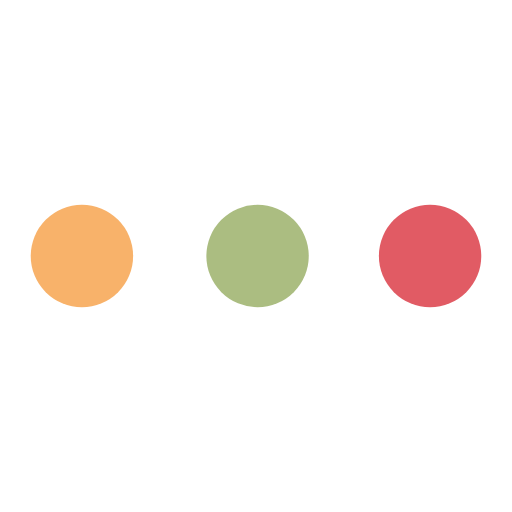
t = 0.00 s
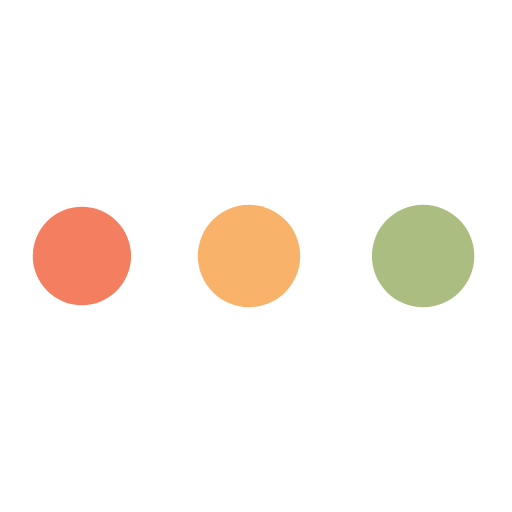
t = 0.33 s
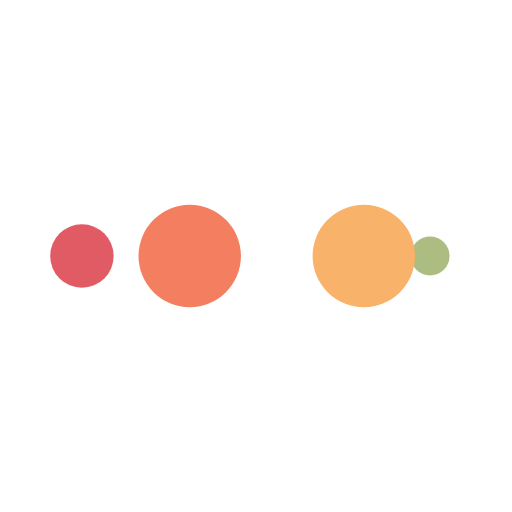
t = 0.55 s
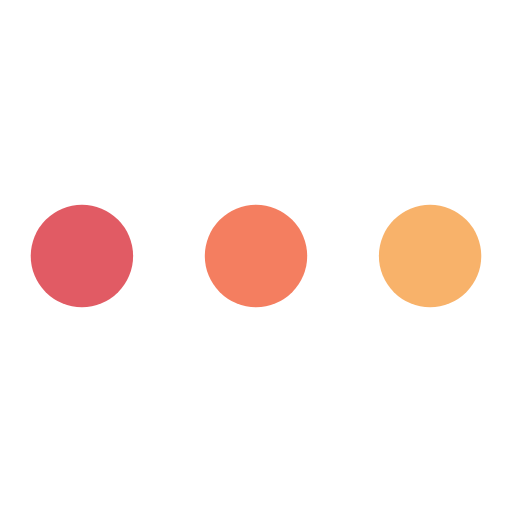
t = 0.88 s
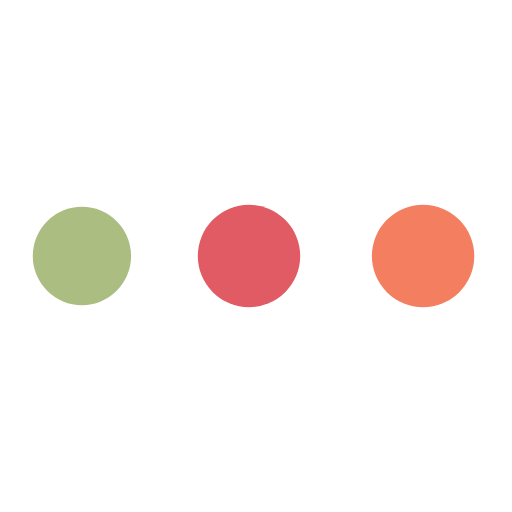
t = 1.21 s
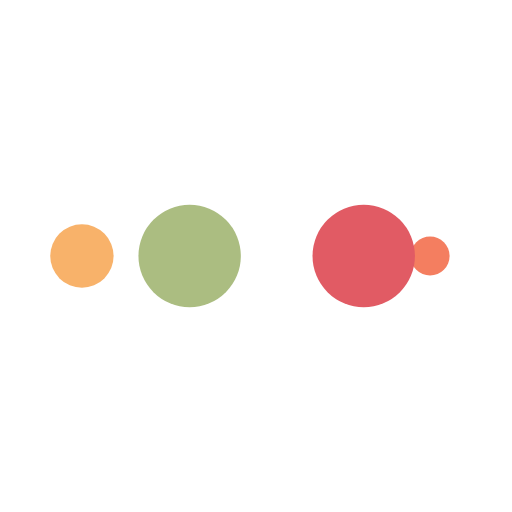
t = 1.43 s

The animated SVG that drew these frames (rendered in a browser with its animation timeline set to each time). Animation: 10 SMIL elements (animate=10); one cycle of 1.75 s, repeats indefinitely.

<?xml version="1.0" encoding="utf-8"?>
<svg xmlns="http://www.w3.org/2000/svg" xmlns:xlink="http://www.w3.org/1999/xlink" style="margin: auto; background: none; display: block; shape-rendering: auto;" width="200px" height="200px" viewBox="0 0 100 100" preserveAspectRatio="xMidYMid">
<circle cx="84" cy="50" r="10" fill="#e15b64">
    <animate attributeName="r" repeatCount="indefinite" dur="0.43859649122807015s" calcMode="spline" keyTimes="0;1" values="10;0" keySplines="0 0.5 0.5 1" begin="0s"></animate>
    <animate attributeName="fill" repeatCount="indefinite" dur="1.7543859649122806s" calcMode="discrete" keyTimes="0;0.25;0.5;0.75;1" values="#e15b64;#abbd81;#f8b26a;#f47e60;#e15b64" begin="0s"></animate>
</circle><circle cx="16" cy="50" r="10" fill="#e15b64">
  <animate attributeName="r" repeatCount="indefinite" dur="1.7543859649122806s" calcMode="spline" keyTimes="0;0.25;0.5;0.75;1" values="0;0;10;10;10" keySplines="0 0.5 0.5 1;0 0.5 0.5 1;0 0.5 0.5 1;0 0.5 0.5 1" begin="0s"></animate>
  <animate attributeName="cx" repeatCount="indefinite" dur="1.7543859649122806s" calcMode="spline" keyTimes="0;0.25;0.5;0.75;1" values="16;16;16;50;84" keySplines="0 0.5 0.5 1;0 0.5 0.5 1;0 0.5 0.5 1;0 0.5 0.5 1" begin="0s"></animate>
</circle><circle cx="50" cy="50" r="10" fill="#f47e60">
  <animate attributeName="r" repeatCount="indefinite" dur="1.7543859649122806s" calcMode="spline" keyTimes="0;0.25;0.5;0.75;1" values="0;0;10;10;10" keySplines="0 0.5 0.5 1;0 0.5 0.5 1;0 0.5 0.5 1;0 0.5 0.5 1" begin="-0.43859649122807015s"></animate>
  <animate attributeName="cx" repeatCount="indefinite" dur="1.7543859649122806s" calcMode="spline" keyTimes="0;0.25;0.5;0.75;1" values="16;16;16;50;84" keySplines="0 0.5 0.5 1;0 0.5 0.5 1;0 0.5 0.5 1;0 0.5 0.5 1" begin="-0.43859649122807015s"></animate>
</circle><circle cx="84" cy="50" r="10" fill="#f8b26a">
  <animate attributeName="r" repeatCount="indefinite" dur="1.7543859649122806s" calcMode="spline" keyTimes="0;0.25;0.5;0.75;1" values="0;0;10;10;10" keySplines="0 0.5 0.5 1;0 0.5 0.5 1;0 0.5 0.5 1;0 0.5 0.5 1" begin="-0.8771929824561403s"></animate>
  <animate attributeName="cx" repeatCount="indefinite" dur="1.7543859649122806s" calcMode="spline" keyTimes="0;0.25;0.5;0.75;1" values="16;16;16;50;84" keySplines="0 0.5 0.5 1;0 0.5 0.5 1;0 0.5 0.5 1;0 0.5 0.5 1" begin="-0.8771929824561403s"></animate>
</circle><circle cx="16" cy="50" r="10" fill="#abbd81">
  <animate attributeName="r" repeatCount="indefinite" dur="1.7543859649122806s" calcMode="spline" keyTimes="0;0.25;0.5;0.75;1" values="0;0;10;10;10" keySplines="0 0.5 0.5 1;0 0.5 0.5 1;0 0.5 0.5 1;0 0.5 0.5 1" begin="-1.3157894736842104s"></animate>
  <animate attributeName="cx" repeatCount="indefinite" dur="1.7543859649122806s" calcMode="spline" keyTimes="0;0.25;0.5;0.75;1" values="16;16;16;50;84" keySplines="0 0.5 0.5 1;0 0.5 0.5 1;0 0.5 0.5 1;0 0.5 0.5 1" begin="-1.3157894736842104s"></animate>
</circle>
<!-- [ldio] generated by https://loading.io/ --></svg>
